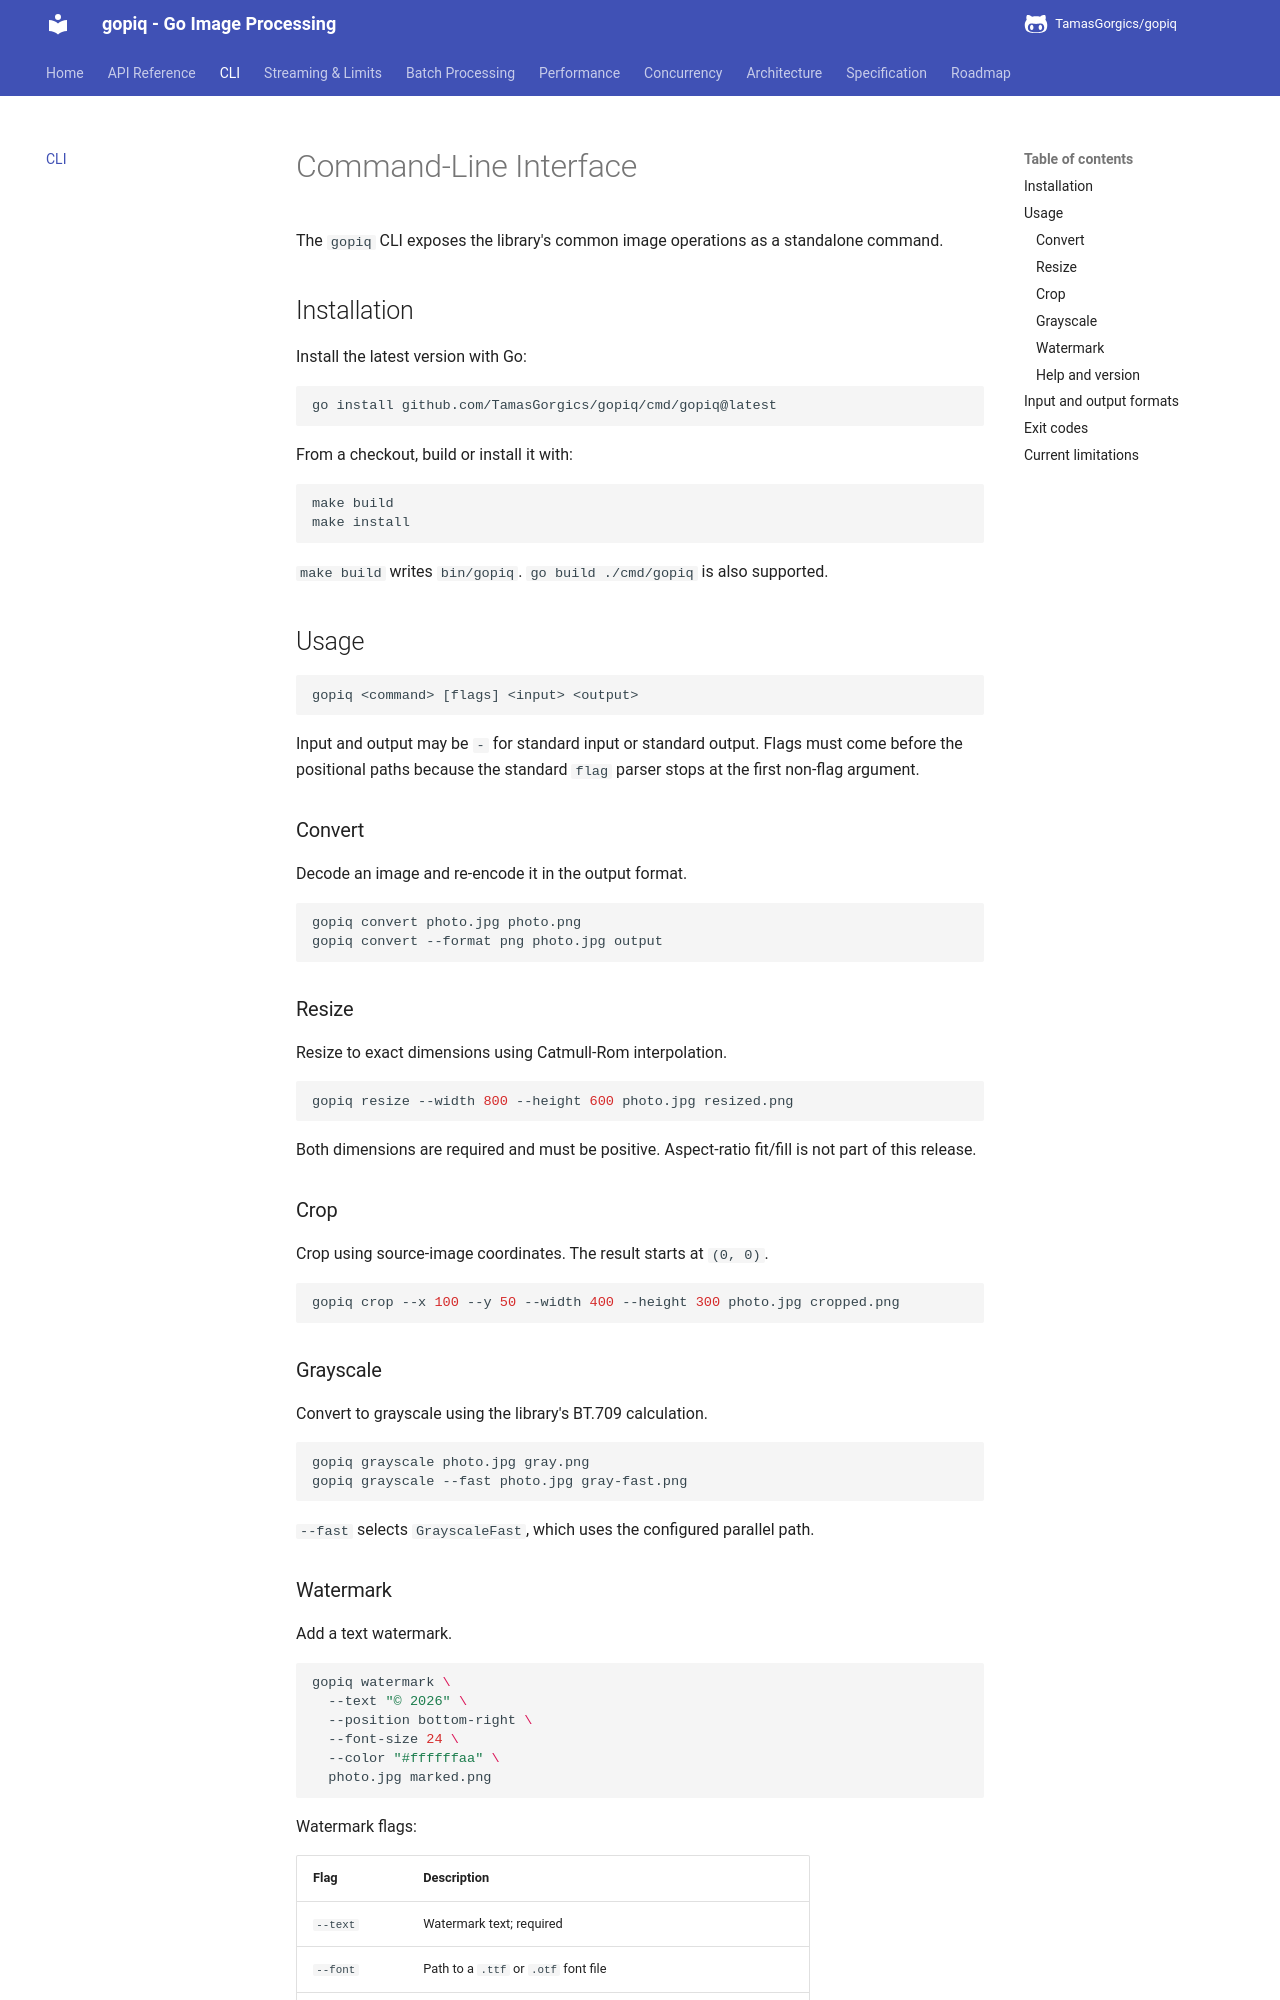

repository: TamasGorgics/gopiq · page: cli/index.html · generator: mkdocs

# Command-Line Interface

The `gopiq` CLI exposes the library's common image operations as a standalone command.

## Installation

Install the latest version with Go:

```bash
go install github.com/TamasGorgics/gopiq/cmd/gopiq@latest
```

From a checkout, build or install it with:

```bash
make build
make install
```

`make build` writes `bin/gopiq`. `go build ./cmd/gopiq` is also supported.

## Usage

```text
gopiq <command> [flags] <input> <output>
```

Input and output may be `-` for standard input or standard output. Flags must come before the positional paths because the standard `flag` parser stops at the first non-flag argument.

### Convert

Decode an image and re-encode it in the output format.

```bash
gopiq convert photo.jpg photo.png
gopiq convert --format png photo.jpg output
```

### Resize

Resize to exact dimensions using Catmull-Rom interpolation.

```bash
gopiq resize --width 800 --height 600 photo.jpg resized.png
```

Both dimensions are required and must be positive. Aspect-ratio fit/fill is not part of this release.

### Crop

Crop using source-image coordinates. The result starts at `(0, 0)`.

```bash
gopiq crop --x 100 --y 50 --width 400 --height 300 photo.jpg cropped.png
```

### Grayscale

Convert to grayscale using the library's BT.709 calculation.

```bash
gopiq grayscale photo.jpg gray.png
gopiq grayscale --fast photo.jpg gray-fast.png
```

`--fast` selects `GrayscaleFast`, which uses the configured parallel path.
